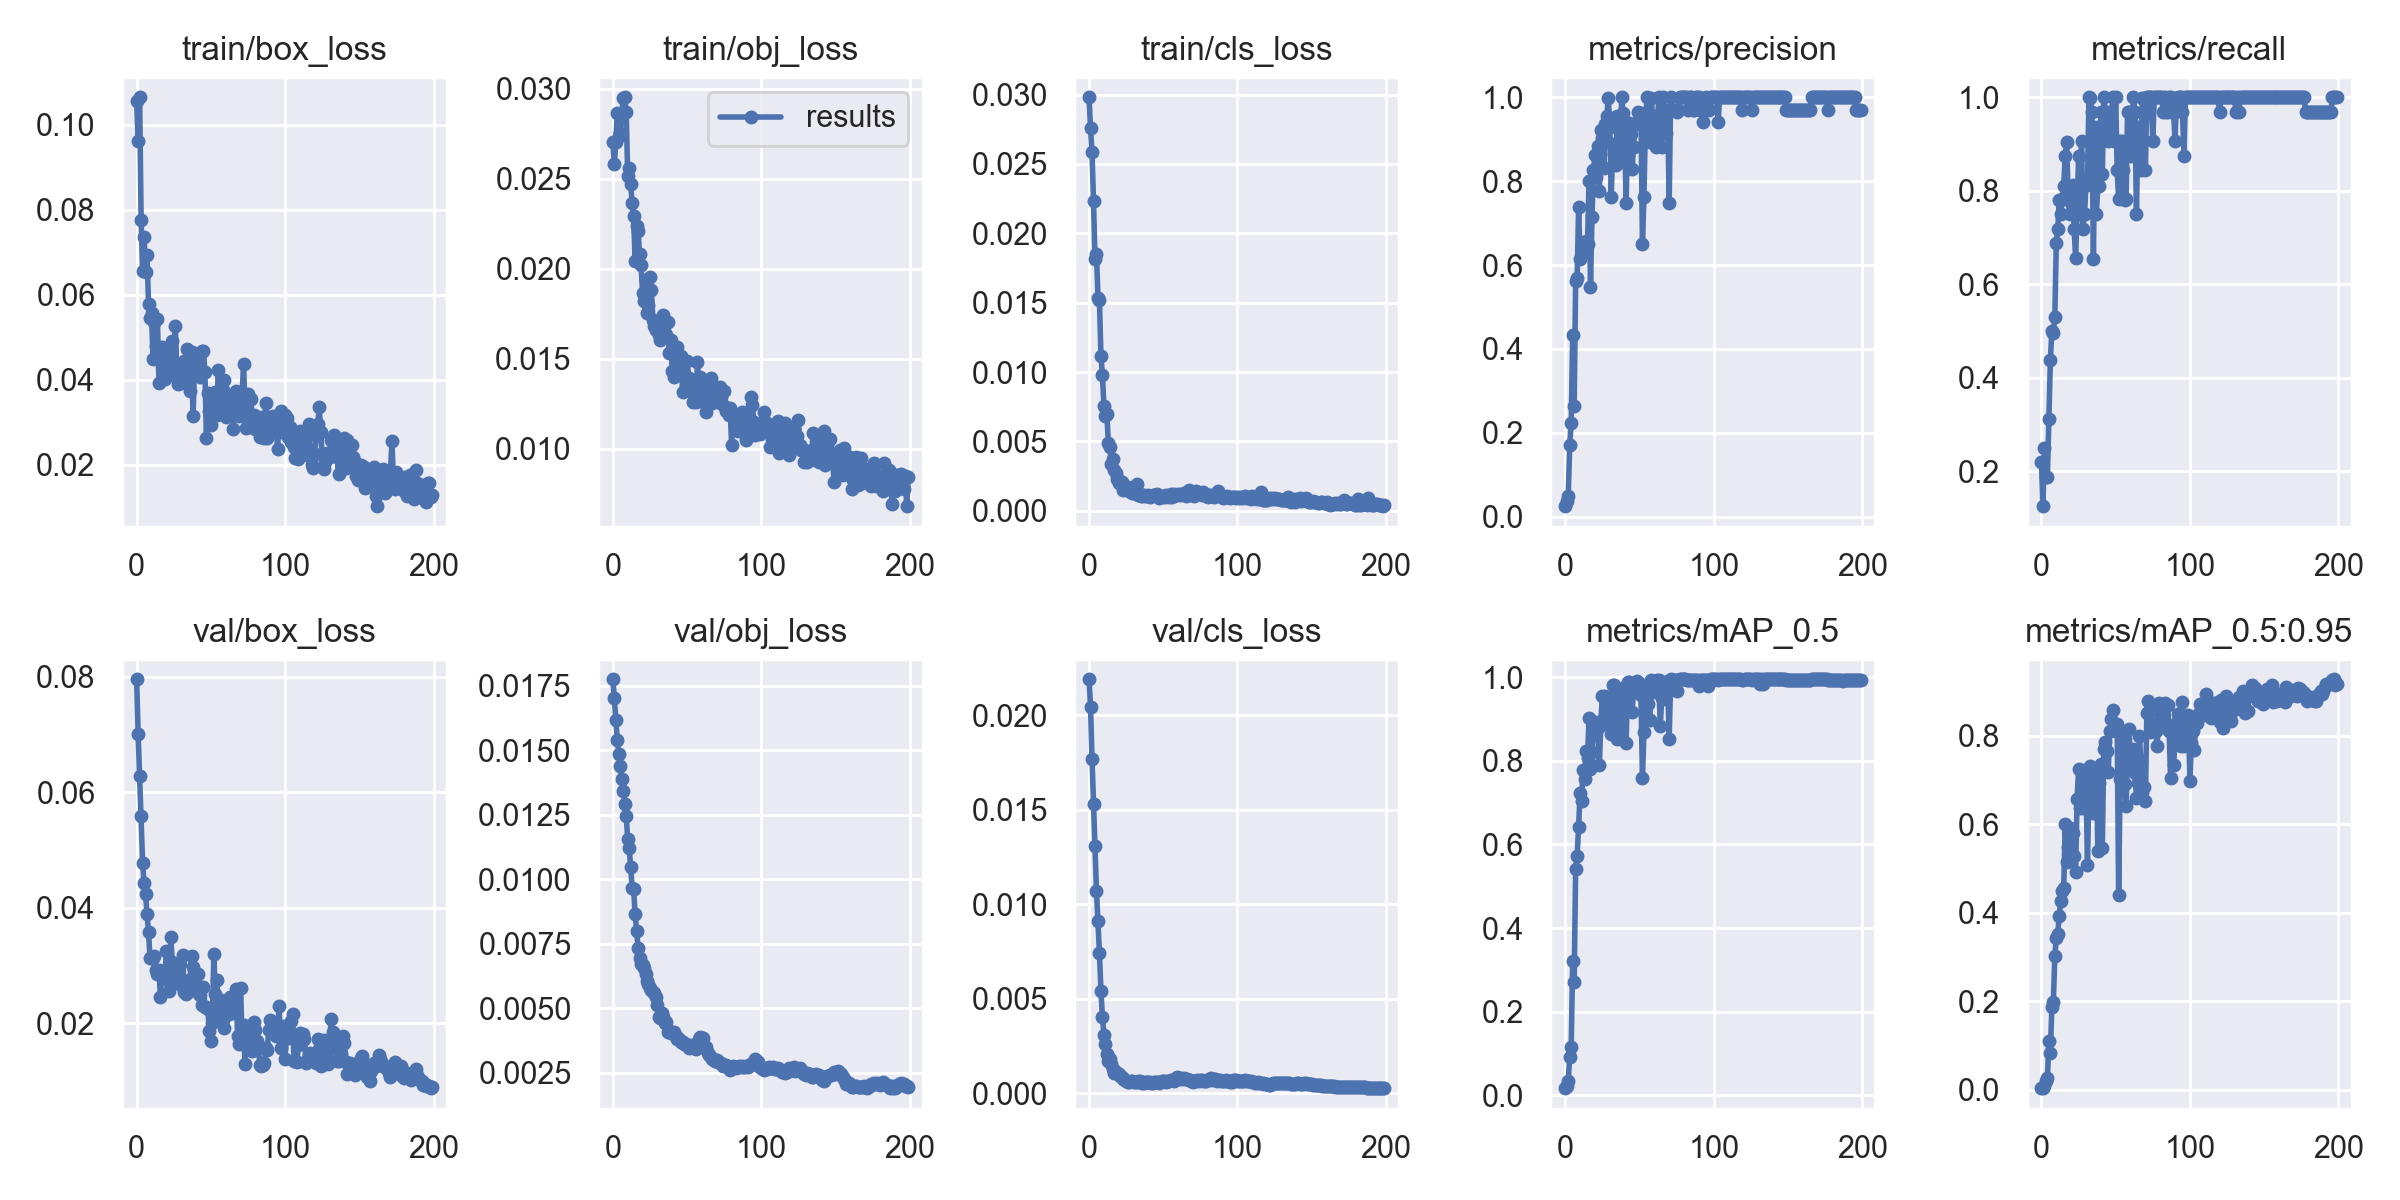

Values plotted in this chart, from the file beside it:
epoch, train/box_loss, train/obj_loss, train/cls_loss, metrics/precision, metrics/recall, metrics/mAP_0.5, metrics/mAP_0.5:0.95, val/box_loss, val/obj_loss, val/cls_loss, x/lr0, x/lr1, x/lr2
0, 0.1056, 0.02703, 0.02981, 0.02538, 0.2188, 0.01728, 0.004802, 0.07954, 0.01776, 0.0219, 7e-05, 7e-05, 0.09937
1, 0.09631, 0.02583, 0.02758, 0.03761, 0.125, 0.02213, 0.003882, 0.07003, 0.01702, 0.02045, 0.00015, 0.00015, 0.09865
2, 0.1065, 0.02704, 0.02585, 0.04904, 0.25, 0.03422, 0.008929, 0.06272, 0.01618, 0.01768, 0.00023, 0.00023, 0.09793
3, 0.07762, 0.02867, 0.02232, 0.1702, 0.1875, 0.09173, 0.01952, 0.05584, 0.01541, 0.01531, 0.0003099, 0.0003099, 0.09721
4, 0.06554, 0.02736, 0.01812, 0.2248, 0.1875, 0.1163, 0.02572, 0.04772, 0.01487, 0.01306, 0.0003897, 0.0003897, 0.09649
5, 0.07362, 0.02754, 0.01853, 0.4326, 0.3125, 0.3223, 0.1098, 0.04426, 0.01439, 0.01068, 0.0004693, 0.0004693, 0.09577
6, 0.06534, 0.02861, 0.01537, 0.2644, 0.4375, 0.2709, 0.08258, 0.04234, 0.0139, 0.0091, 0.0005489, 0.0005489, 0.09505
7, 0.06929, 0.02949, 0.01517, 0.5611, 0.5, 0.5414, 0.187, 0.03884, 0.01343, 0.007432, 0.0006283, 0.0006283, 0.09433
8, 0.05783, 0.02953, 0.01117, 0.5695, 0.4961, 0.5731, 0.1974, 0.03581, 0.01291, 0.005406, 0.0007075, 0.0007075, 0.09361
9, 0.05452, 0.02872, 0.009765, 0.7386, 0.5299, 0.6429, 0.3024, 0.03124, 0.01247, 0.004031, 0.0007864, 0.0007864, 0.09289
10, 0.05567, 0.02518, 0.007584, 0.6147, 0.6875, 0.7229, 0.3425, 0.03123, 0.01156, 0.003094, 0.0008652, 0.0008652, 0.09216
11, 0.04494, 0.02561, 0.006863, 0.6387, 0.7188, 0.7042, 0.3527, 0.03129, 0.01121, 0.002604, 0.0009436, 0.0009436, 0.09144
12, 0.0537, 0.02471, 0.006967, 0.6408, 0.7806, 0.7789, 0.3931, 0.03168, 0.01048, 0.00208, 0.001022, 0.001022, 0.09072
13, 0.04803, 0.02366, 0.004884, 0.6315, 0.7497, 0.7557, 0.4267, 0.02925, 0.009669, 0.001718, 0.0011, 0.0011, 0.09
14, 0.05437, 0.02291, 0.004619, 0.6568, 0.7812, 0.8246, 0.4481, 0.02847, 0.009611, 0.001803, 0.001177, 0.001177, 0.08928
15, 0.03913, 0.02044, 0.003361, 0.6494, 0.8105, 0.8066, 0.4554, 0.0292, 0.008668, 0.001539, 0.001254, 0.001254, 0.08855
16, 0.04594, 0.02237, 0.003732, 0.7993, 0.875, 0.9015, 0.6011, 0.0246, 0.007999, 0.001257, 0.001331, 0.001331, 0.08783
17, 0.04776, 0.0221, 0.002912, 0.5467, 0.9045, 0.7803, 0.5149, 0.02905, 0.007343, 0.001049, 0.001407, 0.001407, 0.08711
18, 0.04367, 0.02084, 0.002726, 0.7141, 0.7806, 0.8222, 0.5488, 0.02811, 0.006945, 0.001095, 0.001483, 0.001483, 0.08638
19, 0.04014, 0.02022, 0.002307, 0.8269, 0.75, 0.8633, 0.5916, 0.02764, 0.006724, 0.001089, 0.001558, 0.001558, 0.08566
20, 0.04539, 0.01866, 0.001975, 0.862, 0.7809, 0.8934, 0.5329, 0.03243, 0.006683, 0.001004, 0.001633, 0.001633, 0.08493
21, 0.04209, 0.01823, 0.002177, 0.81, 0.8125, 0.873, 0.5801, 0.02745, 0.006548, 0.0009294, 0.001708, 0.001708, 0.08421
22, 0.04722, 0.01935, 0.002076, 0.8831, 0.7188, 0.8793, 0.5284, 0.02556, 0.006314, 0.0008351, 0.001781, 0.001781, 0.08348
23, 0.04139, 0.01753, 0.001462, 0.7774, 0.6562, 0.7896, 0.4911, 0.03486, 0.006036, 0.0007528, 0.001855, 0.001855, 0.08275
24, 0.04904, 0.01799, 0.001551, 0.9217, 0.75, 0.8958, 0.6559, 0.03064, 0.005929, 0.0007152, 0.001927, 0.001927, 0.08203
25, 0.04207, 0.01955, 0.001687, 0.9023, 0.875, 0.9544, 0.7244, 0.0269, 0.005775, 0.0006482, 0.001999, 0.001999, 0.0813
26, 0.05267, 0.01881, 0.001724, 0.8326, 0.7812, 0.8871, 0.6362, 0.02913, 0.005721, 0.000609, 0.00207, 0.00207, 0.08057
27, 0.0432, 0.01715, 0.001415, 0.9353, 0.9062, 0.9554, 0.7166, 0.02864, 0.005612, 0.0006111, 0.002141, 0.002141, 0.07984
28, 0.0389, 0.0168, 0.00138, 0.9553, 0.7188, 0.8924, 0.6359, 0.02997, 0.005597, 0.0006452, 0.002211, 0.002211, 0.07911
29, 0.04349, 0.01662, 0.001294, 0.9985, 0.75, 0.9241, 0.6451, 0.03025, 0.00542, 0.0006465, 0.00228, 0.00228, 0.07838
30, 0.03919, 0.01696, 0.001256, 0.9285, 0.8117, 0.9315, 0.6973, 0.02656, 0.005119, 0.0006081, 0.002349, 0.002349, 0.07765
31, 0.04337, 0.01631, 0.001456, 0.7631, 0.8125, 0.8647, 0.508, 0.03181, 0.004667, 0.0006066, 0.002417, 0.002417, 0.07692
32, 0.04442, 0.01604, 0.001959, 0.8889, 0.9998, 0.9822, 0.6808, 0.02543, 0.004608, 0.0005689, 0.002484, 0.002484, 0.07618
33, 0.0416, 0.01659, 0.00117, 0.8647, 0.9989, 0.9803, 0.7317, 0.02506, 0.004826, 0.0006321, 0.00255, 0.00255, 0.07545
34, 0.04729, 0.01741, 0.001222, 0.8378, 0.9683, 0.9505, 0.7182, 0.02698, 0.004664, 0.0006547, 0.002615, 0.002615, 0.07472
35, 0.04297, 0.01645, 0.001097, 0.9545, 0.655, 0.8525, 0.6258, 0.02751, 0.004434, 0.0006042, 0.00268, 0.00268, 0.07398
36, 0.03726, 0.01633, 0.00106, 0.8571, 0.9374, 0.9583, 0.7172, 0.02738, 0.004469, 0.0005256, 0.002743, 0.002743, 0.07324
37, 0.04664, 0.01702, 0.001143, 0.8874, 0.75, 0.8652, 0.7008, 0.03159, 0.004071, 0.000527, 0.002806, 0.002806, 0.07251
38, 0.03144, 0.01529, 0.001037, 1, 0.8102, 0.959, 0.5404, 0.02971, 0.004129, 0.000563, 0.002868, 0.002868, 0.07177
39, 0.0434, 0.01604, 0.001069, 0.9629, 0.8103, 0.9512, 0.693, 0.02776, 0.004047, 0.0005619, 0.002929, 0.002929, 0.07103
40, 0.04413, 0.01434, 0.001108, 0.9118, 0.9687, 0.9771, 0.7351, 0.02566, 0.00406, 0.0005634, 0.002989, 0.002989, 0.07029
41, 0.042, 0.01398, 0.0009965, 0.748, 0.8349, 0.8418, 0.5471, 0.02858, 0.004069, 0.0005674, 0.003048, 0.003048, 0.06955
42, 0.04428, 0.01534, 0.001054, 0.9142, 1, 0.9896, 0.7688, 0.02497, 0.003979, 0.000551, 0.003106, 0.003106, 0.06881
43, 0.04055, 0.01567, 0.001123, 0.9394, 0.9688, 0.9882, 0.7848, 0.02488, 0.003798, 0.0005501, 0.003163, 0.003163, 0.06806
44, 0.04671, 0.01496, 0.001125, 0.9117, 0.9686, 0.9761, 0.7641, 0.02321, 0.003859, 0.0005683, 0.003219, 0.003219, 0.06732
45, 0.04665, 0.01469, 0.001105, 0.828, 0.9062, 0.9166, 0.7183, 0.02629, 0.003766, 0.0006107, 0.003274, 0.003274, 0.06657
46, 0.04186, 0.01516, 0.001182, 0.8823, 0.9372, 0.967, 0.8095, 0.02285, 0.003679, 0.0005904, 0.003328, 0.003328, 0.06583
47, 0.02618, 0.01313, 0.0009088, 0.9373, 0.9375, 0.9817, 0.8369, 0.0228, 0.003699, 0.0005452, 0.003381, 0.003381, 0.06508
48, 0.03685, 0.01422, 0.0009598, 0.9411, 1, 0.9905, 0.8573, 0.02245, 0.00361, 0.000586, 0.003433, 0.003433, 0.06433
49, 0.03257, 0.01341, 0.0009935, 0.9658, 0.9062, 0.9768, 0.8122, 0.0186, 0.003618, 0.0006447, 0.003484, 0.003484, 0.06358
50, 0.02944, 0.01487, 0.001081, 0.9411, 1, 0.9864, 0.8107, 0.01692, 0.003556, 0.0006465, 0.003534, 0.003534, 0.06283
51, 0.03601, 0.01394, 0.001004, 0.9634, 0.8438, 0.9568, 0.827, 0.02013, 0.003456, 0.0006375, 0.003582, 0.003582, 0.06208
52, 0.0342, 0.01376, 0.001128, 0.6508, 0.7812, 0.7595, 0.4396, 0.032, 0.003505, 0.0005992, 0.003629, 0.003629, 0.06133
53, 0.0371, 0.01325, 0.001048, 0.7631, 0.9059, 0.8686, 0.7021, 0.02502, 0.003582, 0.0006304, 0.003676, 0.003676, 0.06058
54, 0.03172, 0.01257, 0.0009685, 0.9355, 0.9061, 0.973, 0.7659, 0.02751, 0.003529, 0.0006614, 0.003721, 0.003721, 0.05982
55, 0.04218, 0.01292, 0.0012, 1, 0.8437, 0.9701, 0.7945, 0.02224, 0.003447, 0.0006766, 0.003765, 0.003765, 0.05906
56, 0.03271, 0.01262, 0.0009691, 0.9615, 0.7803, 0.9355, 0.6904, 0.02181, 0.003406, 0.0007018, 0.003808, 0.003808, 0.05831
57, 0.03743, 0.0148, 0.001204, 0.8925, 0.7812, 0.8985, 0.6401, 0.0241, 0.003575, 0.0006577, 0.003849, 0.003849, 0.05755
58, 0.03752, 0.01332, 0.001129, 0.9989, 0.9688, 0.9932, 0.7547, 0.02061, 0.003802, 0.0007528, 0.00389, 0.00389, 0.05679
59, 0.03998, 0.01399, 0.001167, 0.9392, 0.9688, 0.9789, 0.8137, 0.01916, 0.003883, 0.0008395, 0.003929, 0.003929, 0.05603
... 140 more rows
